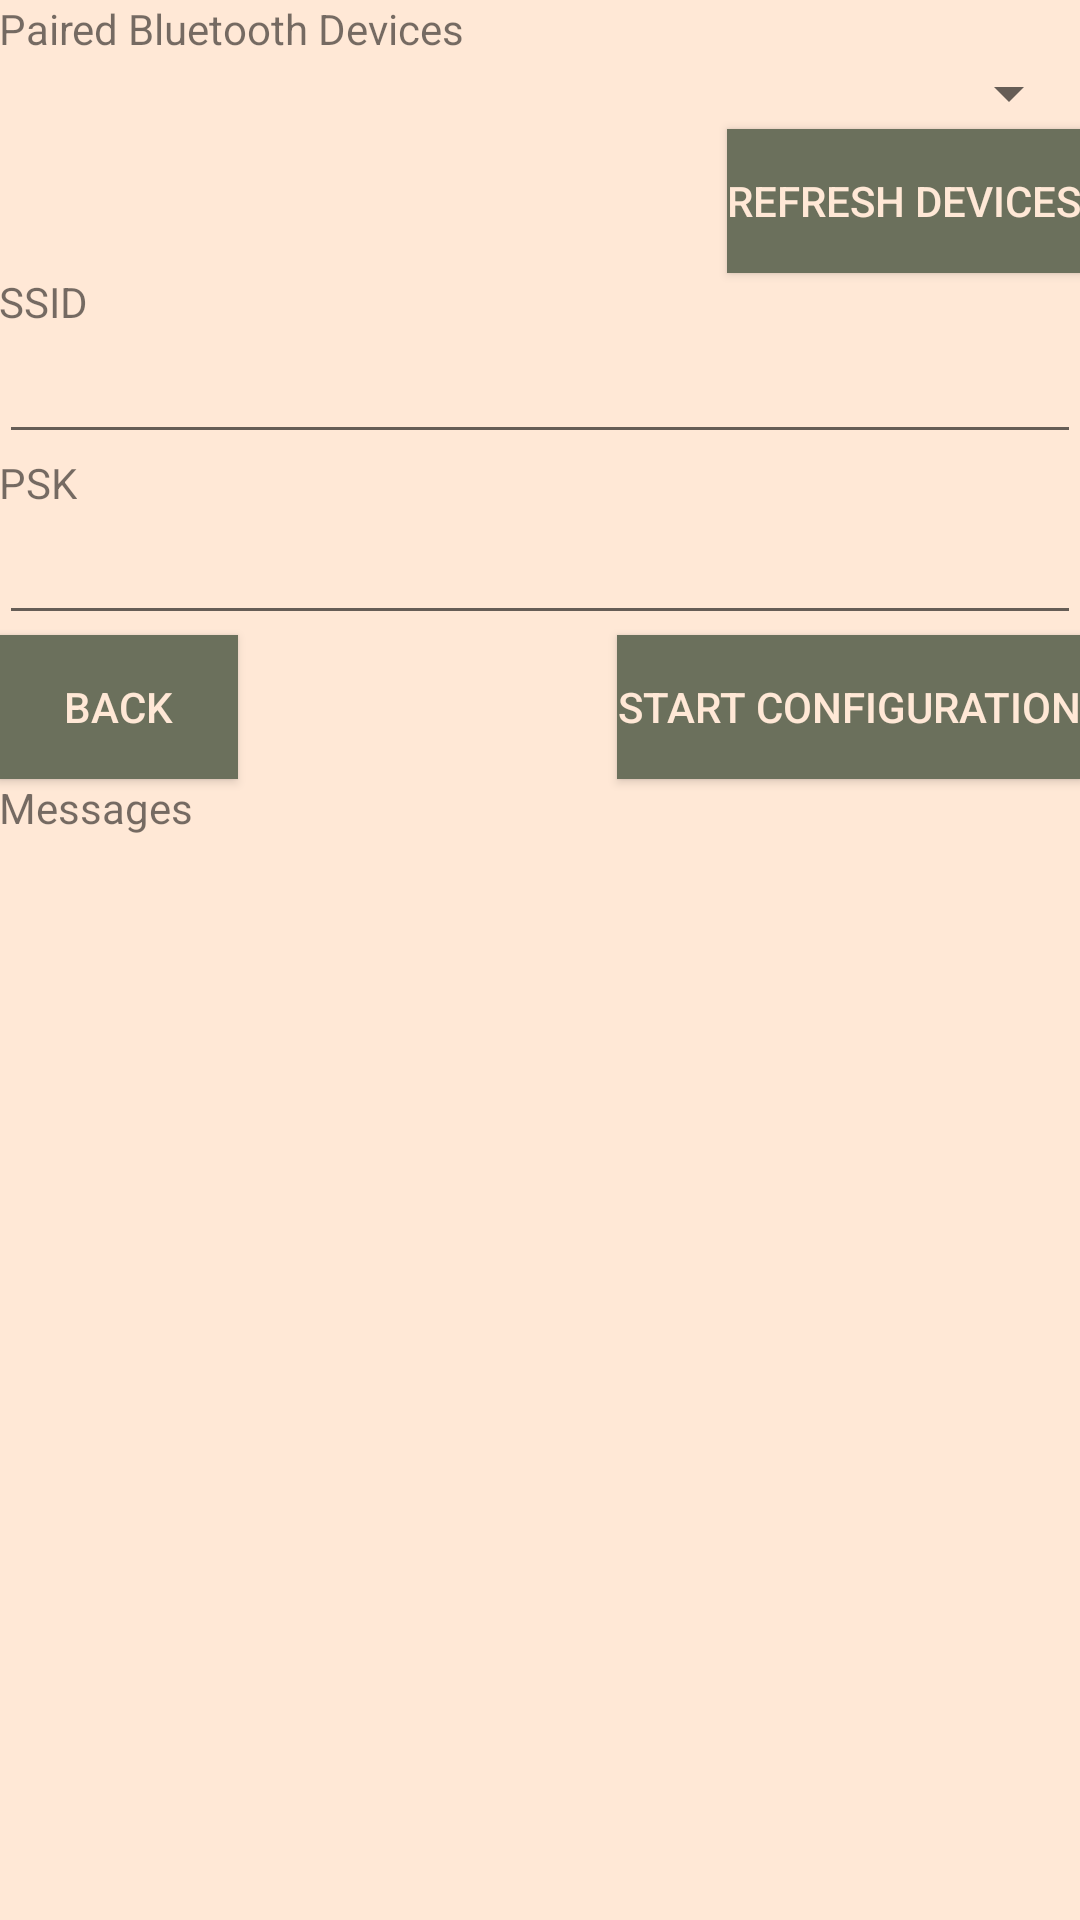

Produce the Android XML layout that renders to this screen, including the resource entries it uses.
<!-- AndroidManifest.xml: application theme Theme.YingXaoGardener -->
<!-- res/layout/activity_wifi.xml -->
<?xml version="1.0" encoding="utf-8"?>
<RelativeLayout xmlns:android="http://schemas.android.com/apk/res/android"
    xmlns:tools="http://schemas.android.com/tools"
    android:layout_width="fill_parent"
    android:layout_height="fill_parent"
    android:paddingBottom="@dimen/activity_vertical_margin"
    android:paddingLeft="@dimen/activity_horizontal_margin"
    android:paddingRight="@dimen/activity_horizontal_margin"
    android:paddingTop="@dimen/activity_vertical_margin"
    android:background="@color/red4"
    tools:context="com.example.yingxaogardener.WifiActivity">

    <TextView
        android:layout_width="wrap_content"
        android:layout_height="wrap_content"
        android:textAppearance="?android:attr/textAppearanceSmall"
        android:text="Paired Bluetooth Devices"
        android:id="@+id/devices_label"
        android:layout_alignParentTop="true"
        android:layout_alignParentStart="true"
        android:layout_alignParentLeft="true" />

    <Spinner
        android:layout_width="match_parent"
        android:layout_height="wrap_content"
        android:id="@+id/devices_spinner"
        android:layout_alignParentEnd="true"
        android:layout_below="@+id/devices_label"
        android:layout_alignParentRight="true" />

    <Button
        android:id="@+id/refresh_devices_button"
        android:background="@color/green4"
        android:textColor="@color/red4"
        android:layout_width="wrap_content"
        android:layout_height="wrap_content"
        android:layout_below="@id/devices_spinner"
        android:layout_alignParentEnd="true"
        android:layout_alignParentRight="true"
        android:text="Refresh Devices" />


    <TextView
        android:layout_width="wrap_content"
        android:layout_height="wrap_content"
        android:textAppearance="?android:attr/textAppearanceSmall"
        android:text="SSID"
        android:id="@+id/ssid_label"
        android:layout_below="@+id/refresh_devices_button" />

    <EditText
        android:layout_width="match_parent"
        android:layout_height="wrap_content"
        android:id="@+id/ssid_text"
        android:layout_below="@+id/ssid_label"
        android:layout_alignParentStart="true"
        android:layout_alignParentLeft="true" />


    <TextView
        android:layout_width="wrap_content"
        android:layout_height="wrap_content"
        android:textAppearance="?android:attr/textAppearanceSmall"
        android:text="PSK"
        android:id="@+id/psk_label"
        android:layout_below="@+id/ssid_text" />

    <EditText
        android:layout_width="match_parent"
        android:layout_height="wrap_content"
        android:id="@+id/psk_text"
        android:layout_below="@+id/psk_label"
        android:layout_alignParentStart="true"
        android:layout_alignParentLeft="true" />


    <Button
        android:layout_width="wrap_content"
        android:layout_height="wrap_content"
        android:text="Start Configuration"
        android:id="@+id/start_button"
        android:background="@color/green4"
        android:textColor="@color/red4"
        android:layout_below="@+id/psk_text"
        android:layout_alignParentEnd="true"
        android:layout_alignParentRight="true" />

    <TextView
        android:id="@+id/messages_label"
        android:layout_width="wrap_content"
        android:layout_height="wrap_content"
        android:textAppearance="?android:attr/textAppearanceSmall"
        android:text="Messages"
        android:layout_below="@+id/start_button"
        android:layout_alignParentStart="true"
        android:layout_alignParentLeft="true" />

    <TextView
        android:id="@+id/messages_text"
        android:layout_width="wrap_content"
        android:layout_height="wrap_content"
        android:text=""
        android:layout_below="@+id/messages_label"
        android:layout_alignParentStart="true"
        android:layout_alignParentLeft="true" />

    <Button
        android:id="@+id/backMain"
        android:layout_width="96dp"
        android:layout_height="wrap_content"
        android:layout_below="@+id/psk_text"
        android:layout_alignParentEnd="true"
        android:layout_alignParentRight="true"
        android:layout_marginTop="0dp"
        android:layout_marginEnd="281dp"
        android:layout_marginRight="281dp"
        android:background="@color/green4"
        android:text="Back"
        android:textColor="@color/red4" />

</RelativeLayout>
<!-- resources referenced by this layout -->
<resources>
  <color name="green4">#FF6b705c</color>
  <color name="red4">#FFffe8d6</color>
  <style name="Theme.YingXaoGardener" parent="Theme.MaterialComponents.DayNight.NoActionBar">
          
          <item name="colorPrimary">@color/green4</item>
          <item name="colorPrimaryVariant">@color/green3</item>
          <item name="colorOnPrimary">@color/red4</item>
          
          <item name="colorSecondary">@color/red4</item>
          <item name="colorOnSecondary">@color/black</item>
          
          <item name="android:statusBarColor" tools:targetApi="l">?attr/colorPrimaryVariant</item>
          
      </style>
  <color name="green3">#FFa5a58d</color>
  <color name="black">#FF000000</color>
</resources>
